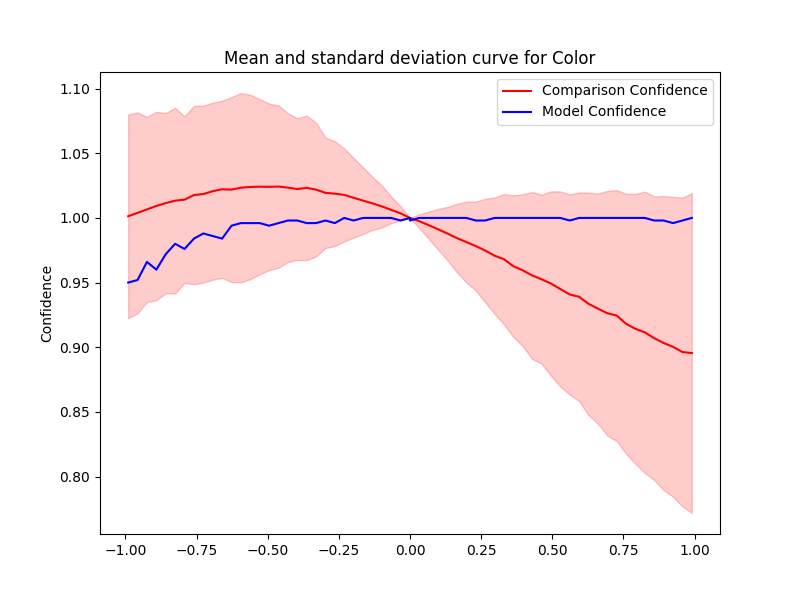

The file beside this chart, header and first rows:
Severity, Mean, Std, Accuracy, Time Taken
0.0, 1, 1.9847340342693487e-07, 0.998, 8.417
0.033, 0.9974, 0.005409, 1.0, 8.324
0.066, 0.9944, 0.01062, 1.0, 9.749
0.099, 0.9912, 0.01585, 1.0, 27.84
0.132, 0.9879, 0.02063, 1.0, 111.7
0.165, 0.9844, 0.02657, 1.0, 117.8
0.198, 0.9814, 0.03123, 1.0, 8.351
0.231, 0.9783, 0.03444, 0.998, 8.737
0.264, 0.9748, 0.03998, 0.998, 7.47
0.297, 0.9708, 0.04499, 1.0, 6.674
0.33, 0.9681, 0.05041, 1.0, 6.773
0.363, 0.9627, 0.0548, 1.0, 6.665
0.396, 0.9595, 0.05876, 1.0, 6.511
0.429, 0.9555, 0.06456, 1.0, 6.477
0.462, 0.9526, 0.06536, 1.0, 6.627
0.495, 0.9493, 0.07126, 1.0, 7.295
0.528, 0.945, 0.07545, 1.0, 6.975
0.561, 0.9408, 0.07743, 0.998, 7.227
0.594, 0.939, 0.08069, 1.0, 8.338
0.627, 0.9336, 0.08609, 1.0, 8.236
0.66, 0.9299, 0.08893, 1.0, 6.971
0.693, 0.9263, 0.09462, 1.0, 7.607
0.726, 0.9245, 0.09698, 1.0, 5.063
0.759, 0.9182, 0.1006, 1.0, 3.87
0.792, 0.9142, 0.1044, 1.0, 3.876
0.825, 0.9115, 0.1089, 1.0, 3.938
0.858, 0.907, 0.1096, 0.998, 5.461
0.891, 0.9033, 0.1137, 0.998, 4.436
0.924, 0.9003, 0.1159, 0.996, 4.464
0.957, 0.8963, 0.1194, 0.998, 4.428
0.99, 0.8955, 0.1237, 1.0, 4.361
-0.0, 1, 1.4825520961864572e-07, 1.0, 4.42
-0.033, 1.004, 0.005447, 0.998, 4.442
-0.066, 1.006, 0.01031, 1.0, 4.432
-0.099, 1.009, 0.01629, 1.0, 3.81
-0.132, 1.011, 0.02051, 1.0, 3.913
-0.165, 1.013, 0.02577, 1.0, 3.91
-0.198, 1.016, 0.03077, 0.998, 3.805
-0.231, 1.018, 0.03595, 1.0, 3.849
-0.264, 1.019, 0.04055, 0.996, 4.004
-0.297, 1.019, 0.04266, 0.998, 3.806
-0.33, 1.022, 0.05177, 0.996, 3.871
-0.363, 1.023, 0.05587, 0.996, 3.843
-0.396, 1.022, 0.05484, 0.998, 3.817
-0.429, 1.023, 0.05748, 0.998, 3.931
-0.462, 1.024, 0.06275, 0.996, 3.856
-0.495, 1.024, 0.0644, 0.994, 3.764
-0.528, 1.024, 0.06775, 0.996, 3.877
-0.561, 1.024, 0.0713, 0.996, 3.915
-0.594, 1.023, 0.07324, 0.996, 3.752
-0.627, 1.022, 0.07156, 0.994, 3.879
-0.66, 1.022, 0.06852, 0.984, 3.903
-0.693, 1.021, 0.06848, 0.986, 3.774
-0.726, 1.018, 0.06838, 0.988, 3.798
-0.759, 1.018, 0.06901, 0.984, 3.872
-0.792, 1.014, 0.06433, 0.976, 3.817
-0.825, 1.013, 0.07179, 0.98, 4.2
-0.858, 1.011, 0.0697, 0.972, 5.151
-0.891, 1.009, 0.0728, 0.96, 4.991
-0.924, 1.007, 0.07157, 0.966, 5.942
... 2 more rows
